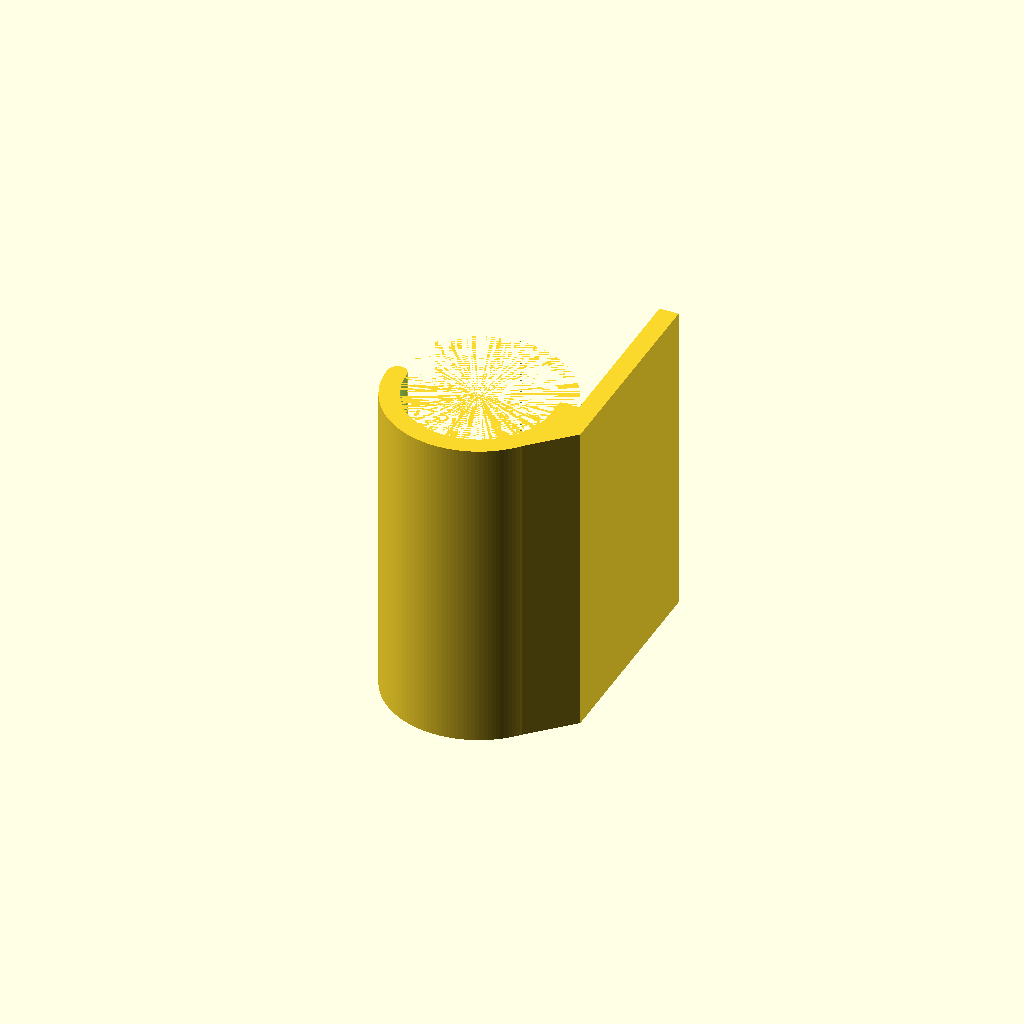
Cell 1: the model at its default parameters.
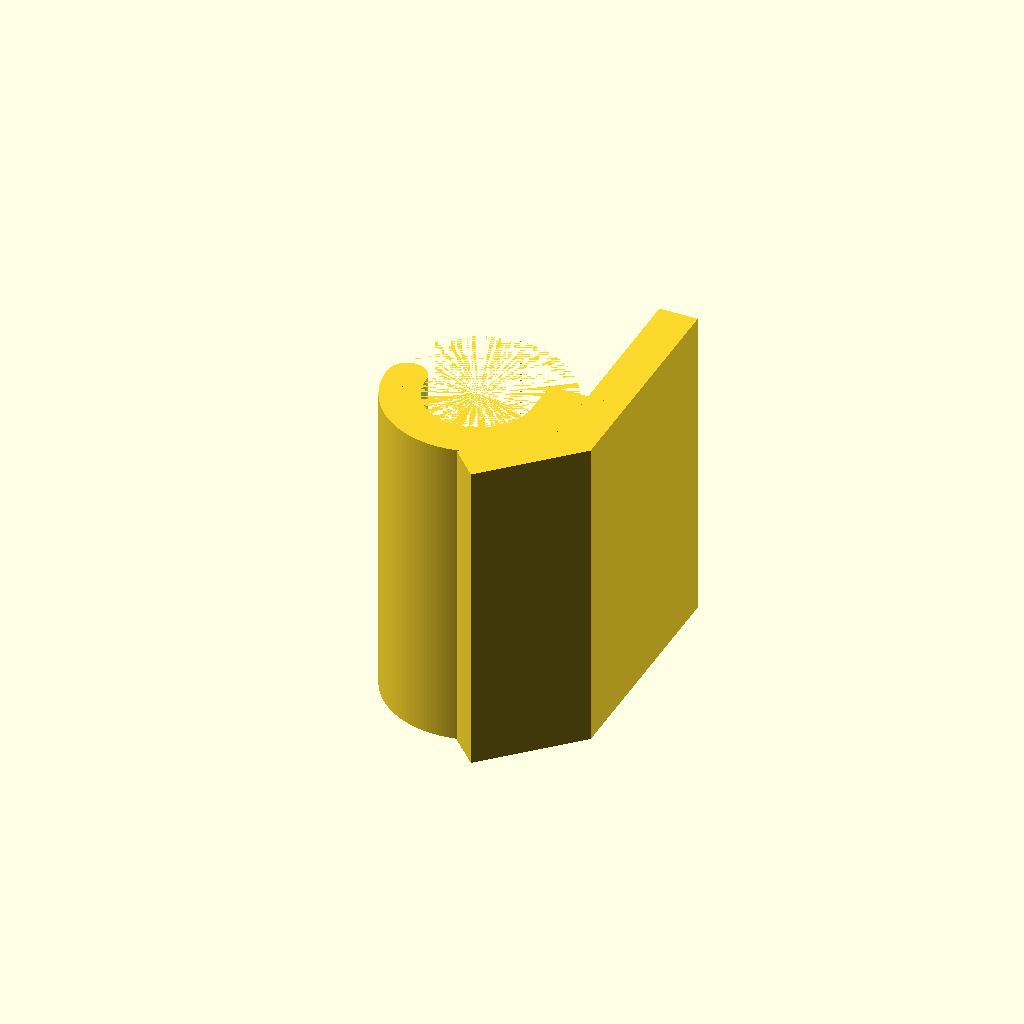
Cell 2: t0 = 4 (everything else at default).
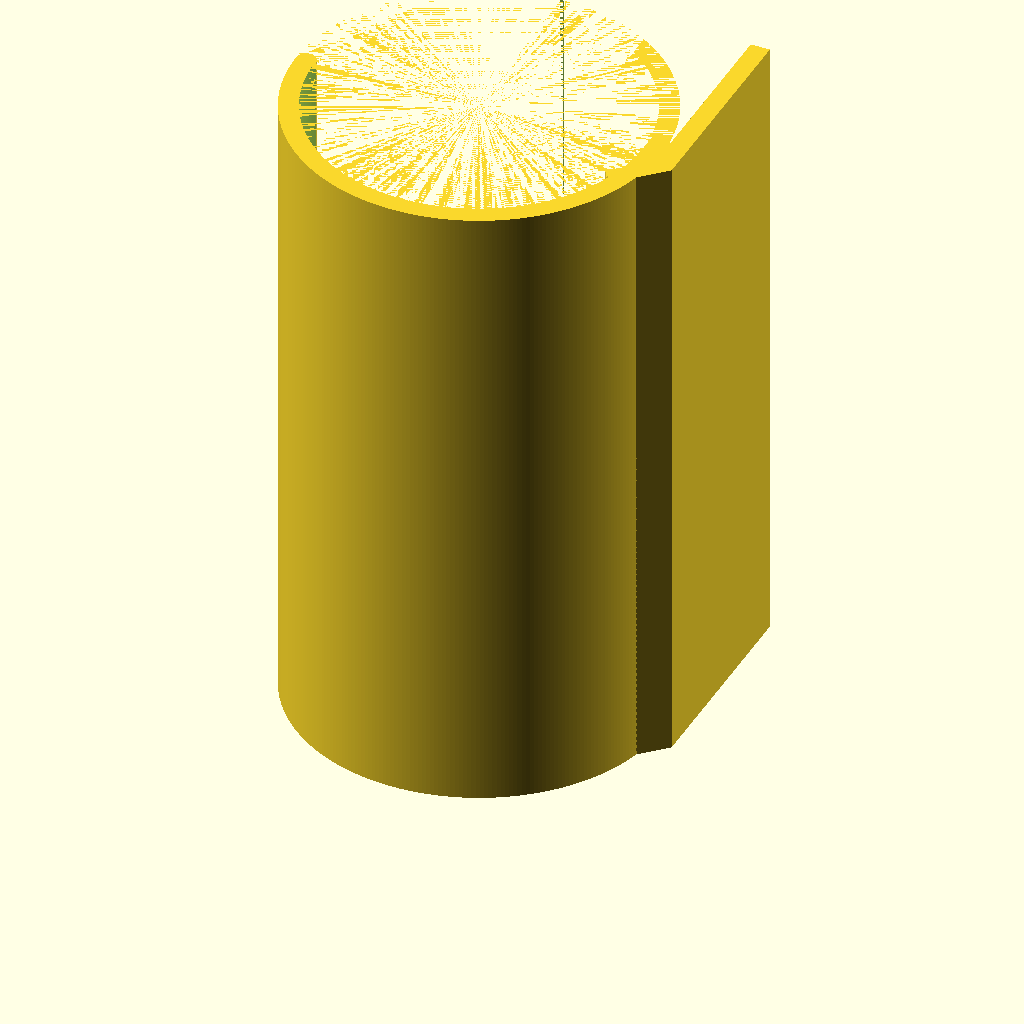
Cell 3: the same model with inch = 50.8.
One fixed orthographic camera (rotation 55°, 0°, 25°; colour scheme Cornfield) for every cell.
OpenSCAD source file latch.scad:
use <mylib.scad>;

p = .001;
pp = 2 * p;
t0 = 2;
inch = 25.4;

ch = 21/16 * inch; // clip height
cr = 3/8 * inch; // clip radius
wx = 5/8 * inch;


module wing() {
  p0x = cr;
  p0y = 3;
  wa1 = 30;
  p1x = p0x - 14;
  p1y = p0y + wx * sin(wa1);
  p2x = p1x;
  p2y = p1y + 10;
  d3r = 11.5;
  d3xy = d3r * sin(45); // d3x = sin(45), d3y = cos(45)
  p3m = 1 * sin(45);  // a short delta down 45
  ka = 45;
  kx = 2 * sin(ka);   // a short delta up at 45 for fillet
  ky = 2 * cos(ka);
  p3x = p2x + d3xy;
  p3y = p2y + d3xy;
  p4x = p0x;
  p4y = p2y+ 2;
  pts = [
    [p0x, p0y], 
    [p1x, p1y], 
    [p2x, p2y], 
    [p3x-p3m, p3y-p3m], 
    [p3x - kx, p3y + ky], 
    [p3x, p3y], 
    [p4x, p4y]];
  sr = 4 ;
  cco = sr;
  cxy = cco * sin(45);
  linear_extrude(height = t0) 
  {
    polygon(pts);
    trr([p3x-cxy-cxy*.5, p3y-cxy+.5*cxy , 0]) 
    difference() {
      circle(r = sr);
      circle(r = sr-t0);
      trr([-sr*.707/2, -sr*.707/2, 0, [0, 0, 45]]) square([sr, sr], true);
  }
  } 
}

trr([t0/2-cr, 0, 0]) cylinder(h = ch, r = t0/2);

difference() {
  trr([0, 0, ch/2]) cylinder(h = ch, r = cr, center = true);
  trr([0, -p, ch/2]) cylinder(h = ch+pp, r = cr - t0, center = true);
  trr([-cr, 0 , -p, [0, 0, 0, [cr, 0 ,0]]]) cube([cr * 1.5, cr, ch+pp]);
  trr([0, 0, -p]) cube([cr, cl, ch+pp]);
}
cl = 20; // clip length
// trr([cr-t0, 0, 0]) cube([t0, cl, ch]);
// wing();
// trr([0, 0, ch-t0]) wing();

trr([cr, 0, 0]) cube([t0, cl, ch]);
trr([cr-t0, -t0, 0]) cube([2*t0, 2*t0, ch]);
trr([cr-1.85*t0, -2.375*t0, 0, [0, 0, -45.8]]) cube([t0, 3*t0, ch]);
Customizer parameters (derived from the source; name, type, default, range or options):
p: number, default 0.001
t0: number, default 2
inch: number, default 25.4
